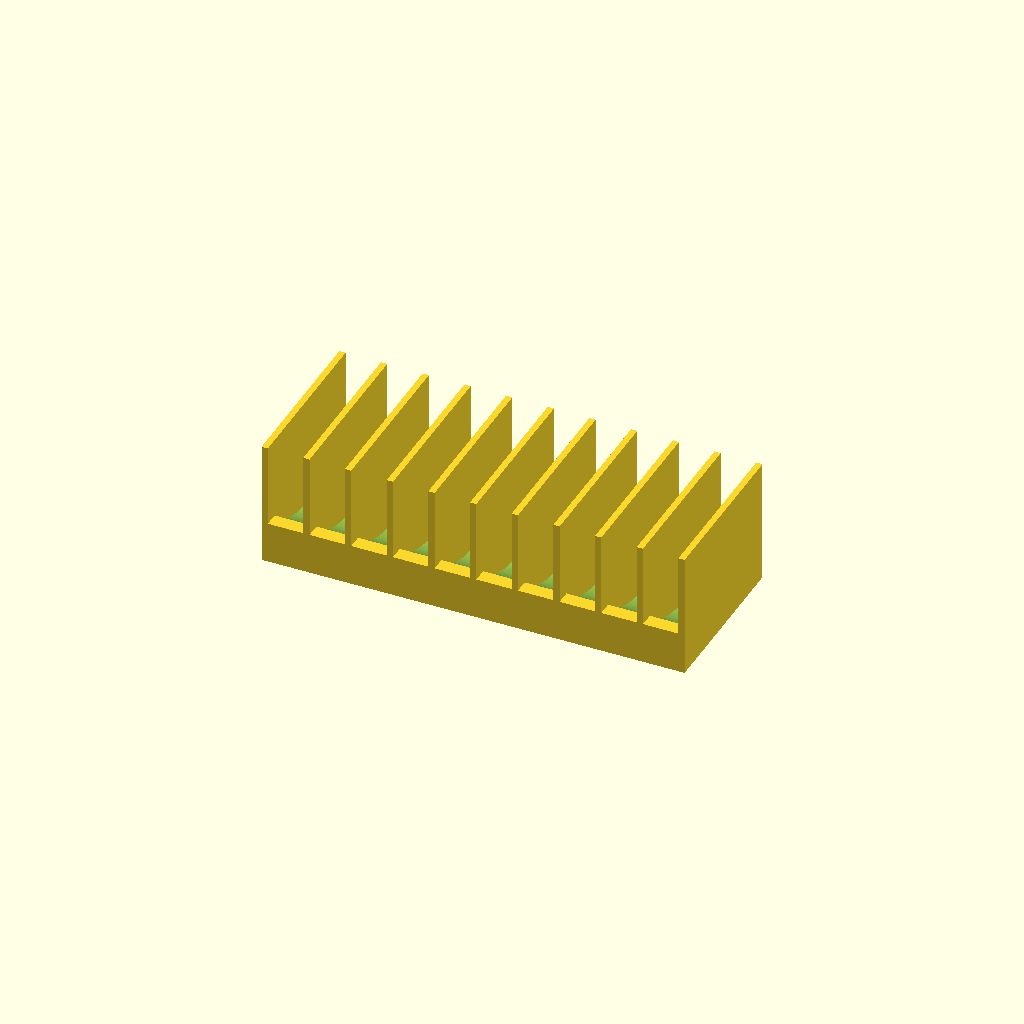
Cell 1: rendered with the file's own defaults.
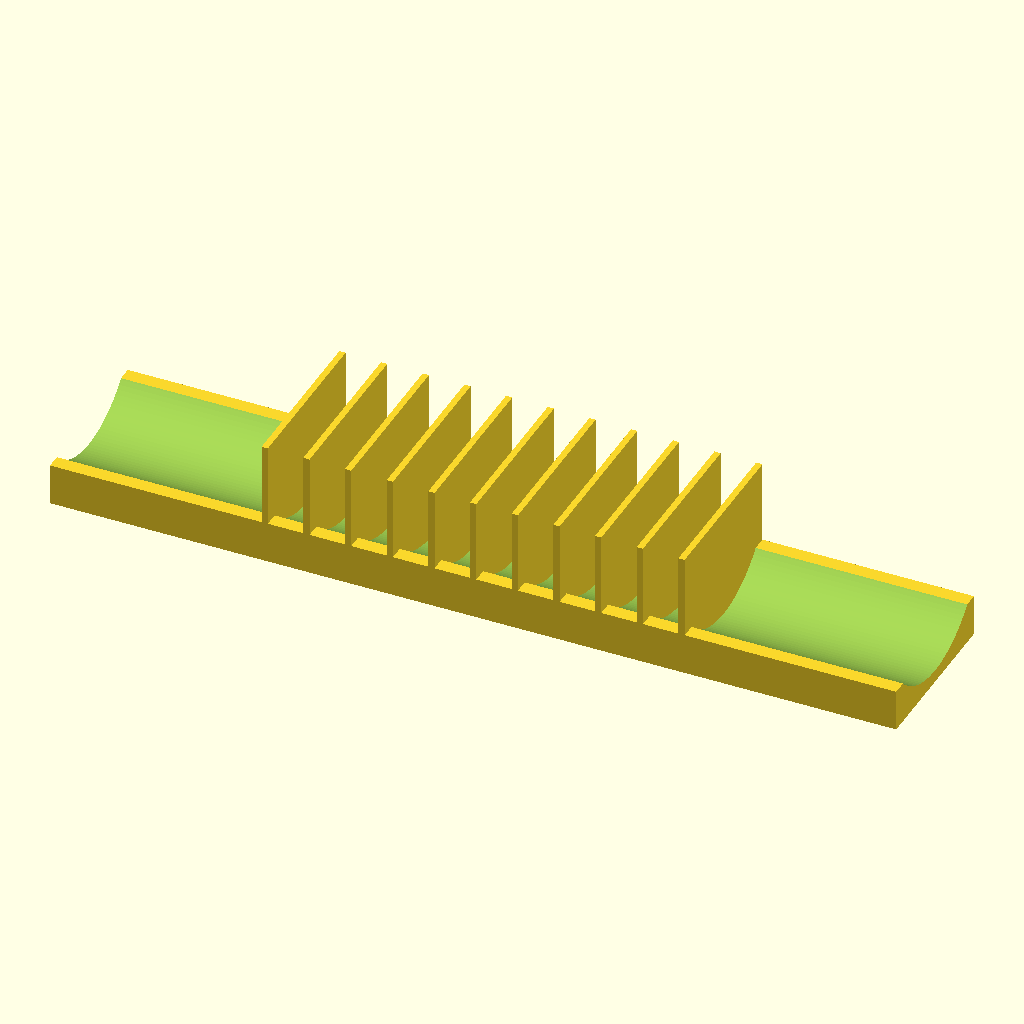
Cell 2: the same model with base_len = 406.
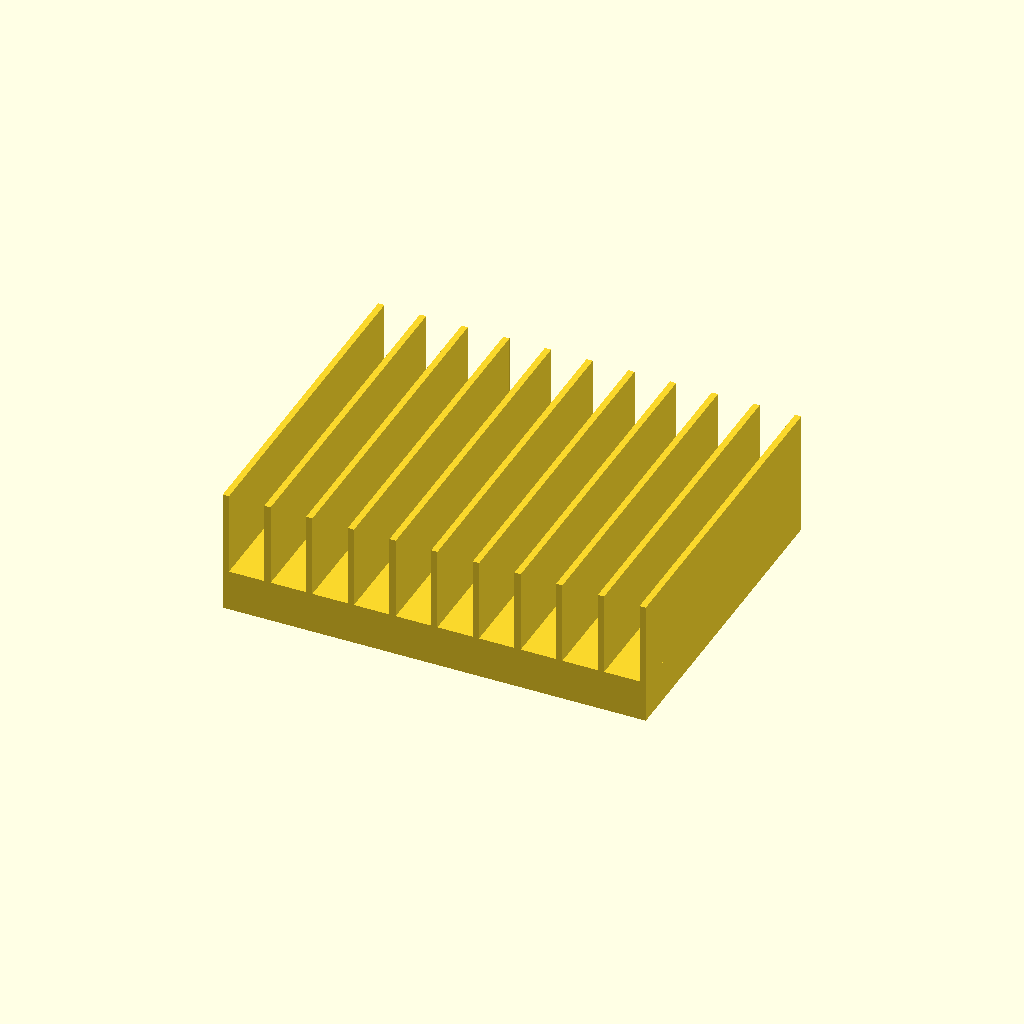
Cell 3: base_wid = 160 (everything else at default).
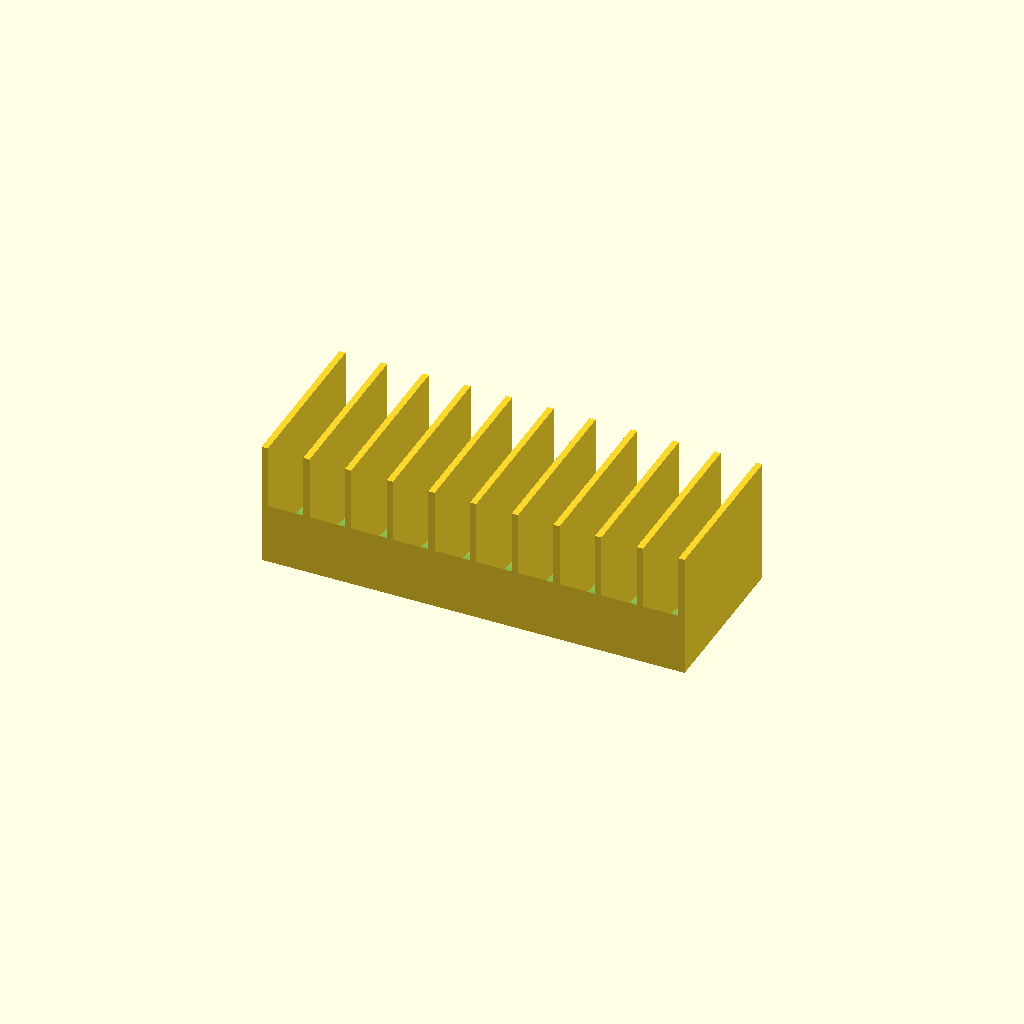
Cell 4 — base_h set to 40, the other parameters unchanged.
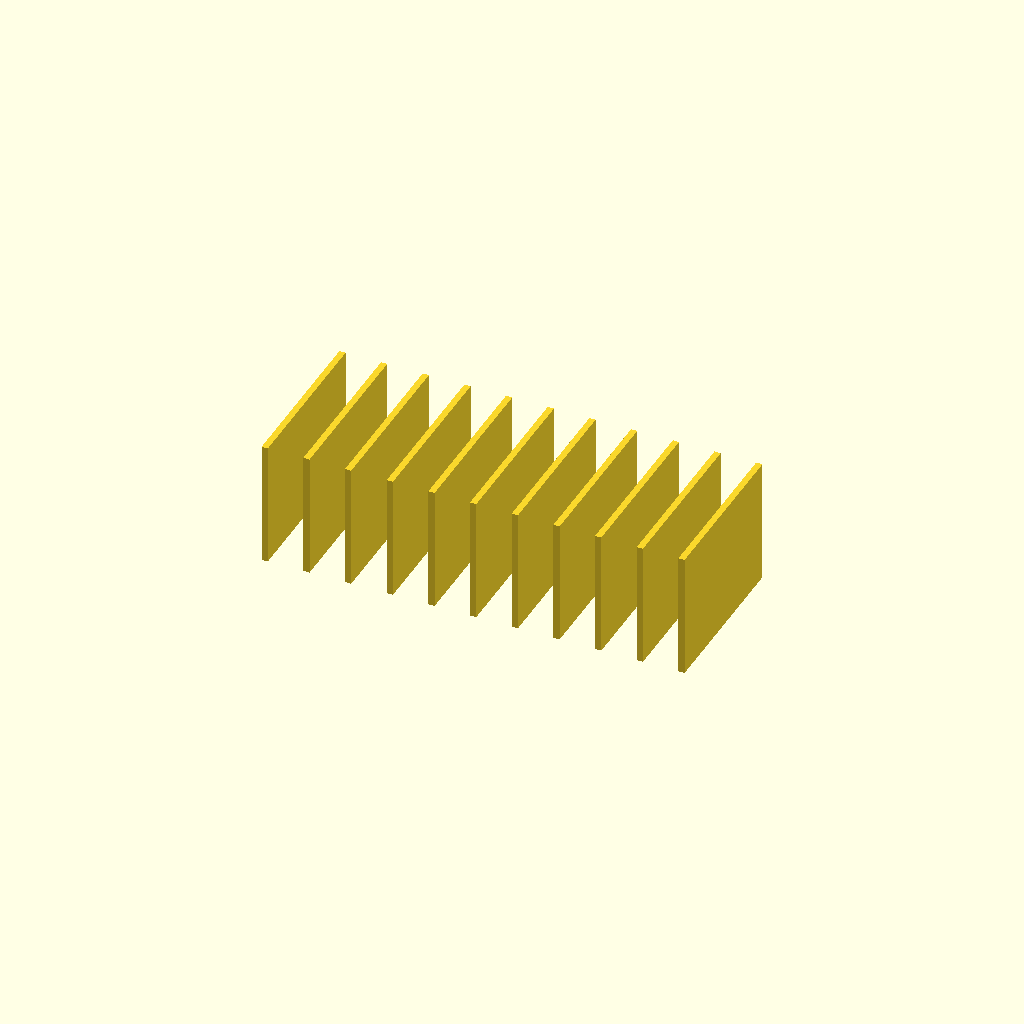
Cell 5 — cradle_r set to 92, the other parameters unchanged.
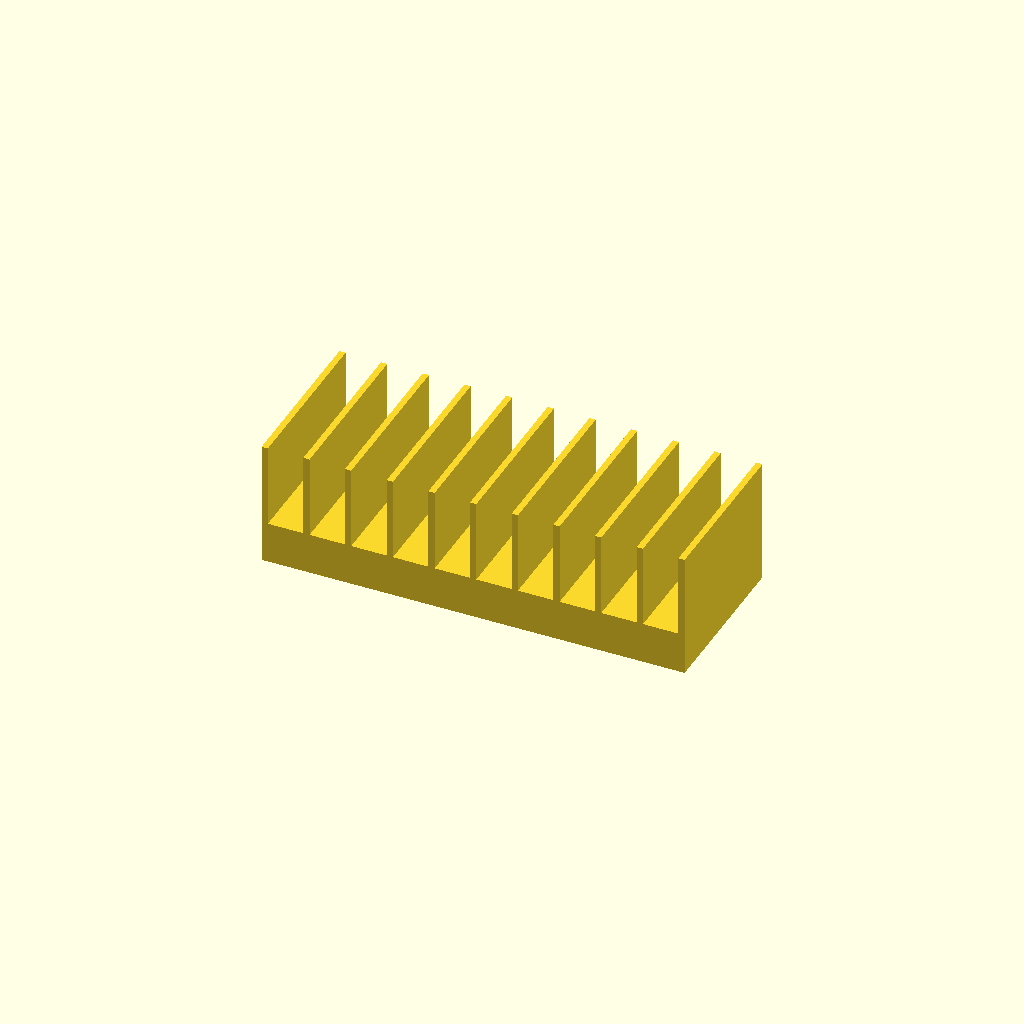
Cell 6: cradle_z = 104 (everything else at default).
One fixed orthographic camera (rotation 55°, 0°, 25°; colour scheme Cornfield) for every cell.
The OpenSCAD source (bench/heldout/harness/bench/results/ceiling-opus/code/claude_claude-opus-5-5/petri_dish_rack_upright_s0_a0.scad):
// Petri dish rack - ten 90 mm dishes standing on edge
// Print orientation: as used, base on XY plane

// ---------- Parameters ----------
base_len      = 203;   // base length along X (mm)
base_wid      = 80;    // base width along Y (mm)
base_h        = 20;    // base height (mm)

cradle_r      = 46;    // cradle cylinder radius (mm)
cradle_z      = 52;    // cradle cylinder axis height (mm); bottom at z = 6
cradle_extra  = 1;     // cutter overshoot past base ends (mm)

div_count     = 11;    // number of divider plates
div_pitch     = 20;    // divider spacing along X (mm)
div_t         = 3;     // divider thickness in X (mm)
div_h         = 60;    // divider height (mm)
div_w         = base_wid; // divider width in Y (mm)

$fn = 128;

// ---------- Derived ----------
div_x0 = -(div_count - 1) * div_pitch / 2;   // first divider centre (-100)

// ---------- Model ----------
union() {
    // Base with cylindrical cradle
    difference() {
        translate([-base_len/2, -base_wid/2, 0])
            cube([base_len, base_wid, base_h]);

        translate([-(base_len/2 + cradle_extra), 0, cradle_z])
            rotate([0, 90, 0])
                cylinder(r = cradle_r, h = base_len + 2*cradle_extra);
    }

    // Solid divider plates (cradle not cut through them)
    for (i = [0 : div_count - 1])
        translate([div_x0 + i*div_pitch - div_t/2, -div_w/2, 0])
            cube([div_t, div_w, div_h]);
}
Customizer parameters (derived from the source; name, type, default, range or options):
base_len: number, default 203
base_wid: number, default 80
base_h: number, default 20
cradle_r: number, default 46
cradle_z: number, default 52
cradle_extra: number, default 1
div_count: number, default 11
div_pitch: number, default 20
div_t: number, default 3
div_h: number, default 60
